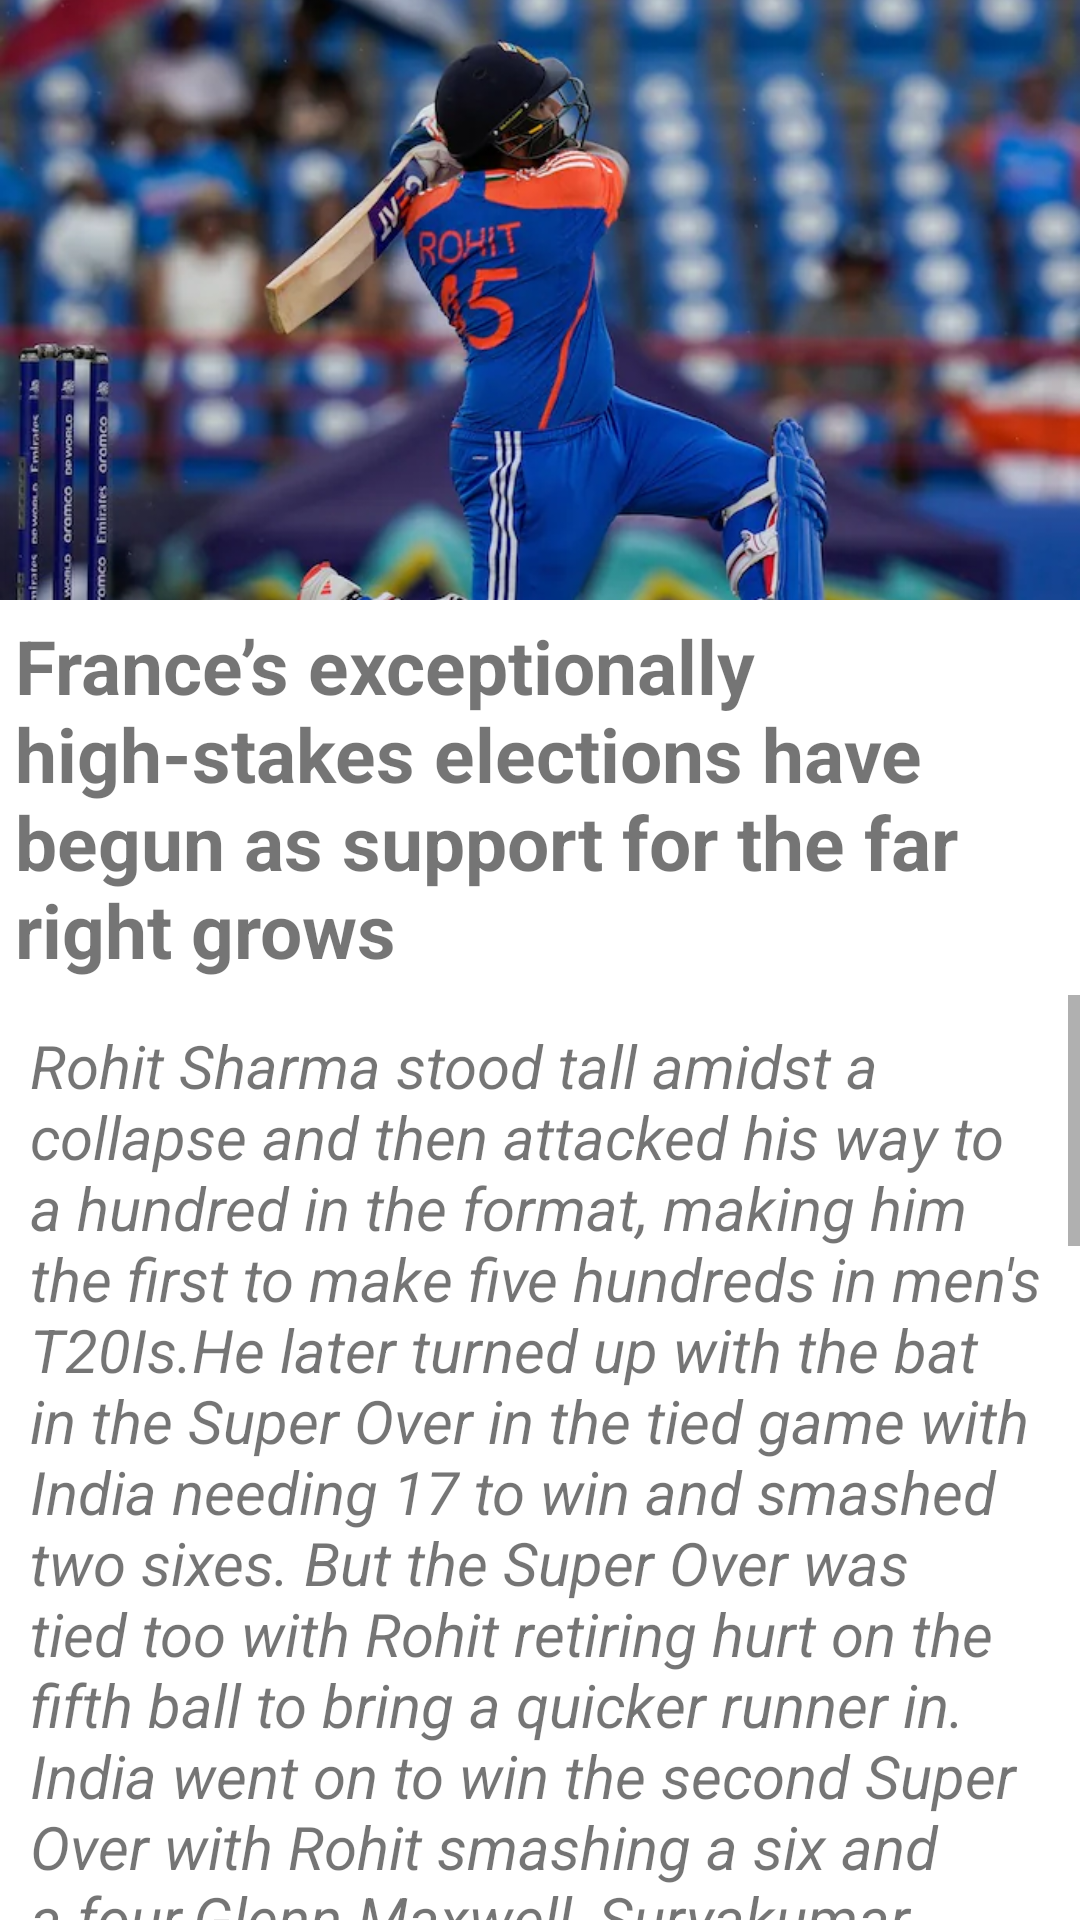

Reconstruct the res/layout file that produces this screen, plus the resources it refers to.
<!-- AndroidManifest.xml: application theme Theme.MyProjects -->
<!-- res/layout/activity_next_views.xml -->
<?xml version="1.0" encoding="utf-8"?>
<LinearLayout xmlns:app="http://schemas.android.com/apk/res-auto"
    xmlns:tools="http://schemas.android.com/tools"
    xmlns:android="http://schemas.android.com/apk/res/android"
    android:id="@+id/main"
    android:layout_width="match_parent"
    android:layout_height="match_parent"
    android:orientation="vertical"
    tools:context=".yclass.RecyclerView.NextViewsActivity">


    <ImageView
        android:id="@+id/imagerohit"
        android:layout_width="match_parent"
        android:layout_height="200dp"
        android:scaleType="centerCrop"
        app:srcCompat="@drawable/rohit1" />

    <TextView
        android:id="@+id/newsheadingtextview"
        android:layout_width="wrap_content"
        android:layout_height="wrap_content"
        android:textStyle="bold"
        android:layout_gravity="center"

        android:textSize="25dp"
        android:layout_margin="5dp"

        android:text="France’s exceptionally high-stakes elections have begun as support for the far right grows" />

    <ScrollView
        android:layout_width="match_parent"
        android:layout_height="wrap_content">

        <LinearLayout
            android:layout_width="match_parent"
            android:layout_height="wrap_content"
            android:orientation="vertical"
            >


            <TextView
                android:id="@+id/textnewscontent"
                android:layout_width="match_parent"
                android:layout_height="wrap_content"
                android:layout_margin="10dp"
                android:textSize="20dp"
                android:textStyle="italic"
                android:layout_gravity="center"
                android:text="@string/newscontent" />
        </LinearLayout>
    </ScrollView>


</LinearLayout>
<!-- resources referenced by this layout -->
<resources>
  <!-- drawable rohit1: png bitmap (drawable, 474902 bytes) -->
  <string name="newscontent"> "Rohit Sharma stood tall amidst a collapse and then attacked his way to a hundred in the format, making him the first to make five hundreds in men's T20Is.He later turned up with the bat in the Super Over in the tied game with India needing 17 to win and smashed two sixes. But the Super Over was tied too with Rohit retiring hurt on the fifth ball to bring a quicker runner in. India went on to win the second Super Over with Rohit smashing a six and a four.Glenn Maxwell, Suryakumar Yadav and Rohit himself had four hundreds in the format prior to this game.In India's final T20I before the ICC Men's T20 World Cup, Rohit made a strong statement with a career-best 121*, helping India to a score past 200 despite the early collapse. Rinku, meanwhile, finished unbeaten on 69, with three successive sixes to end the innings.
  
  The final over saw 36 runs being scored with five sixes, taking India to a total of 212/4.The unbeaten 190-run stand between Rohit and Rinku is the highest for India in men's T20Is. Afghanistan matched India's score with Gulbadin Naib's spectacular 23-ball 55*, but in the Super Over, Rohit fired again to make it another tie.He returned to hit a six and a four in the second Super Over as India sealed a win and 3-0 series victory.Rohit, who made a return after more than a year to T20Is for this series, had made ducks in the first two games of the series, but turned it around spectacularly on Tuesday with a hundred off 64 balls.
  
  India were reeling at the beginning of the innings after opting to bat first with Yashasvi Jaiswal (4), Virat Kohli (0), Shivam Dube (1) and Sanju Samson (0) all falling cheaply."</string>
  <style name="Theme.MyProjects" parent="Base.Theme.MyProjects" />
  <style name="Base.Theme.MyProjects" parent="Theme.MaterialComponents.DayNight.DarkActionBar">
          
  
  
          <item name="colorPrimary">#0A79E7</item>
          <item name="colorPrimaryVariant">#0A79E7</item>
          <item name="colorOnPrimary">#0A79E7</item>
          //secondary
         <item name="colorSecondary">#ED4611</item>
          <item name="colorOnSecondary">@color/red</item>
          <item name="colorSecondaryVariant">@color/red</item>
  
  
          //status bar
          <item name="android:statusBarColor" tools:targetApi="22">?attr/colorSecondary</item>
  
  
  
      </style>
  <color name="red">#D70F0F</color>
</resources>
